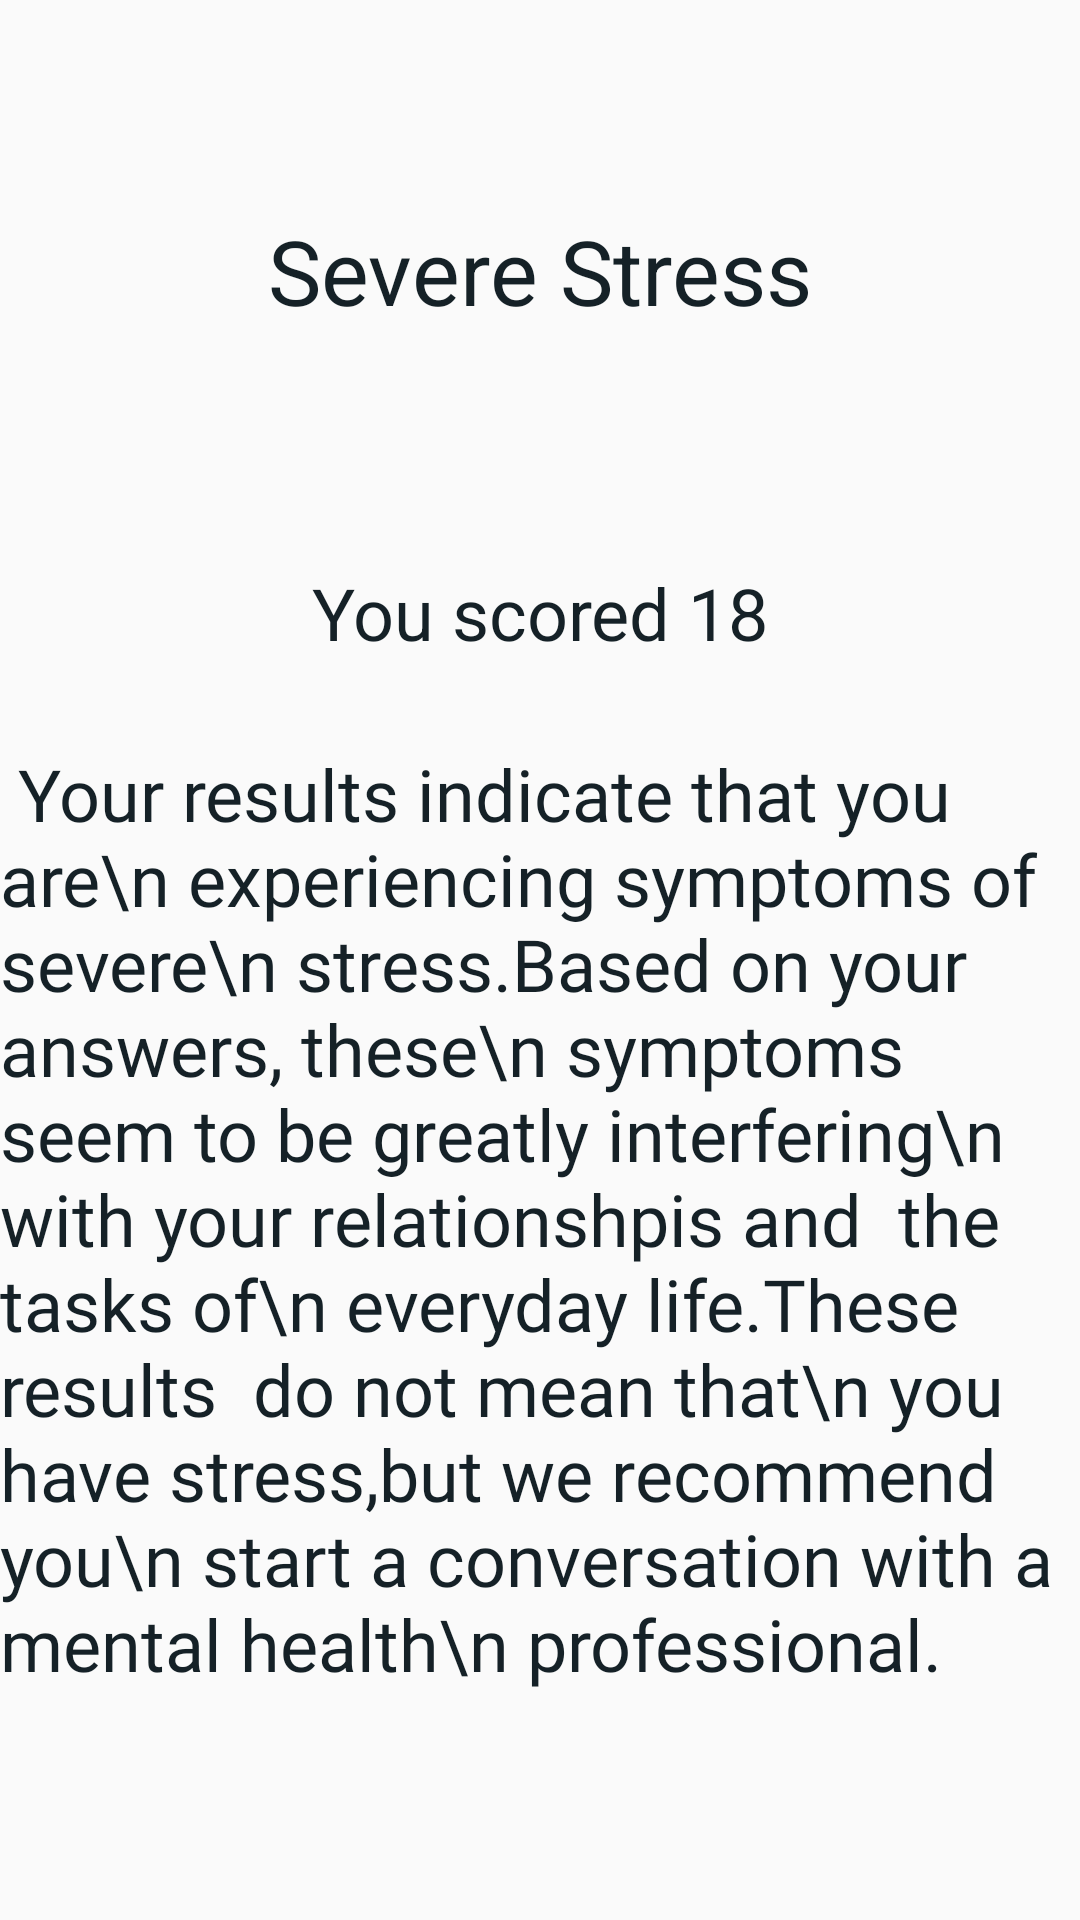

The Android layout XML behind this screen, and the referenced resources:
<!-- AndroidManifest.xml: application theme AppTheme -->
<!-- res/layout/activity_result.xml -->
<?xml version="1.0" encoding="utf-8"?>
<androidx.constraintlayout.widget.ConstraintLayout xmlns:android="http://schemas.android.com/apk/res/android"
    xmlns:app="http://schemas.android.com/apk/res-auto"
    xmlns:tools="http://schemas.android.com/tools"
    android:layout_width="match_parent"
    android:layout_height="match_parent"
    tools:context=".ResultActivity">

    <TextView
        android:id="@+id/finalScore"
        android:layout_width="wrap_content"
        android:layout_height="wrap_content"
        android:paddingLeft="8dp"
        android:paddingTop="8dp"
        android:paddingRight="8dp"
        android:paddingBottom="8dp"
        android:text="You scored 18"
        android:textColor="#152127"
        android:textSize="24sp"
        app:layout_constraintBottom_toBottomOf="parent"
        app:layout_constraintEnd_toEndOf="parent"
        app:layout_constraintStart_toStartOf="parent"
        app:layout_constraintTop_toTopOf="parent"
        app:layout_constraintVertical_bias="0.304" />

    <TextView
        android:id="@+id/grade"
        android:layout_width="wrap_content"
        android:layout_height="wrap_content"
        android:fontFamily="@font/satisfyregular"
        android:text=" Your results indicate that you are\n experiencing symptoms of severe\n stress.Based on your answers, these\n symptoms seem to be greatly interfering\n with your relationshpis and  the tasks of\n everyday life.These results  do not mean that\n you have stress,but we recommend you\n start a conversation with a mental health\n professional."
        android:textColor="#152127"
        android:textSize="24sp"
        app:layout_constraintBottom_toBottomOf="parent"
        app:layout_constraintEnd_toEndOf="parent"
        app:layout_constraintHorizontal_bias="1.0"
        app:layout_constraintStart_toStartOf="parent"
        app:layout_constraintTop_toTopOf="parent"
        app:layout_constraintVertical_bias="0.766" />

    <TextView
        android:id="@+id/result"
        android:layout_width="wrap_content"
        android:layout_height="wrap_content"
        android:fontFamily="sans-serif"
        android:text="Severe Stress"
        android:textColor="#152127"
        android:textSize="30sp"
        app:layout_constraintBottom_toTopOf="@+id/finalScore"
        app:layout_constraintEnd_toEndOf="parent"
        app:layout_constraintHorizontal_bias="0.5"
        app:layout_constraintStart_toStartOf="parent"
        app:layout_constraintTop_toTopOf="parent" />
</androidx.constraintlayout.widget.ConstraintLayout>
<!-- resources referenced by this layout -->
<resources>
  <style name="AppTheme" parent="Theme.AppCompat.Light.NoActionBar">
          
          <item name="colorPrimary">#86CFEF</item>
          <item name="colorPrimaryDark">#86CFEF</item>
          <item name="colorAccent">#86CFEF</item>
      </style>
</resources>
